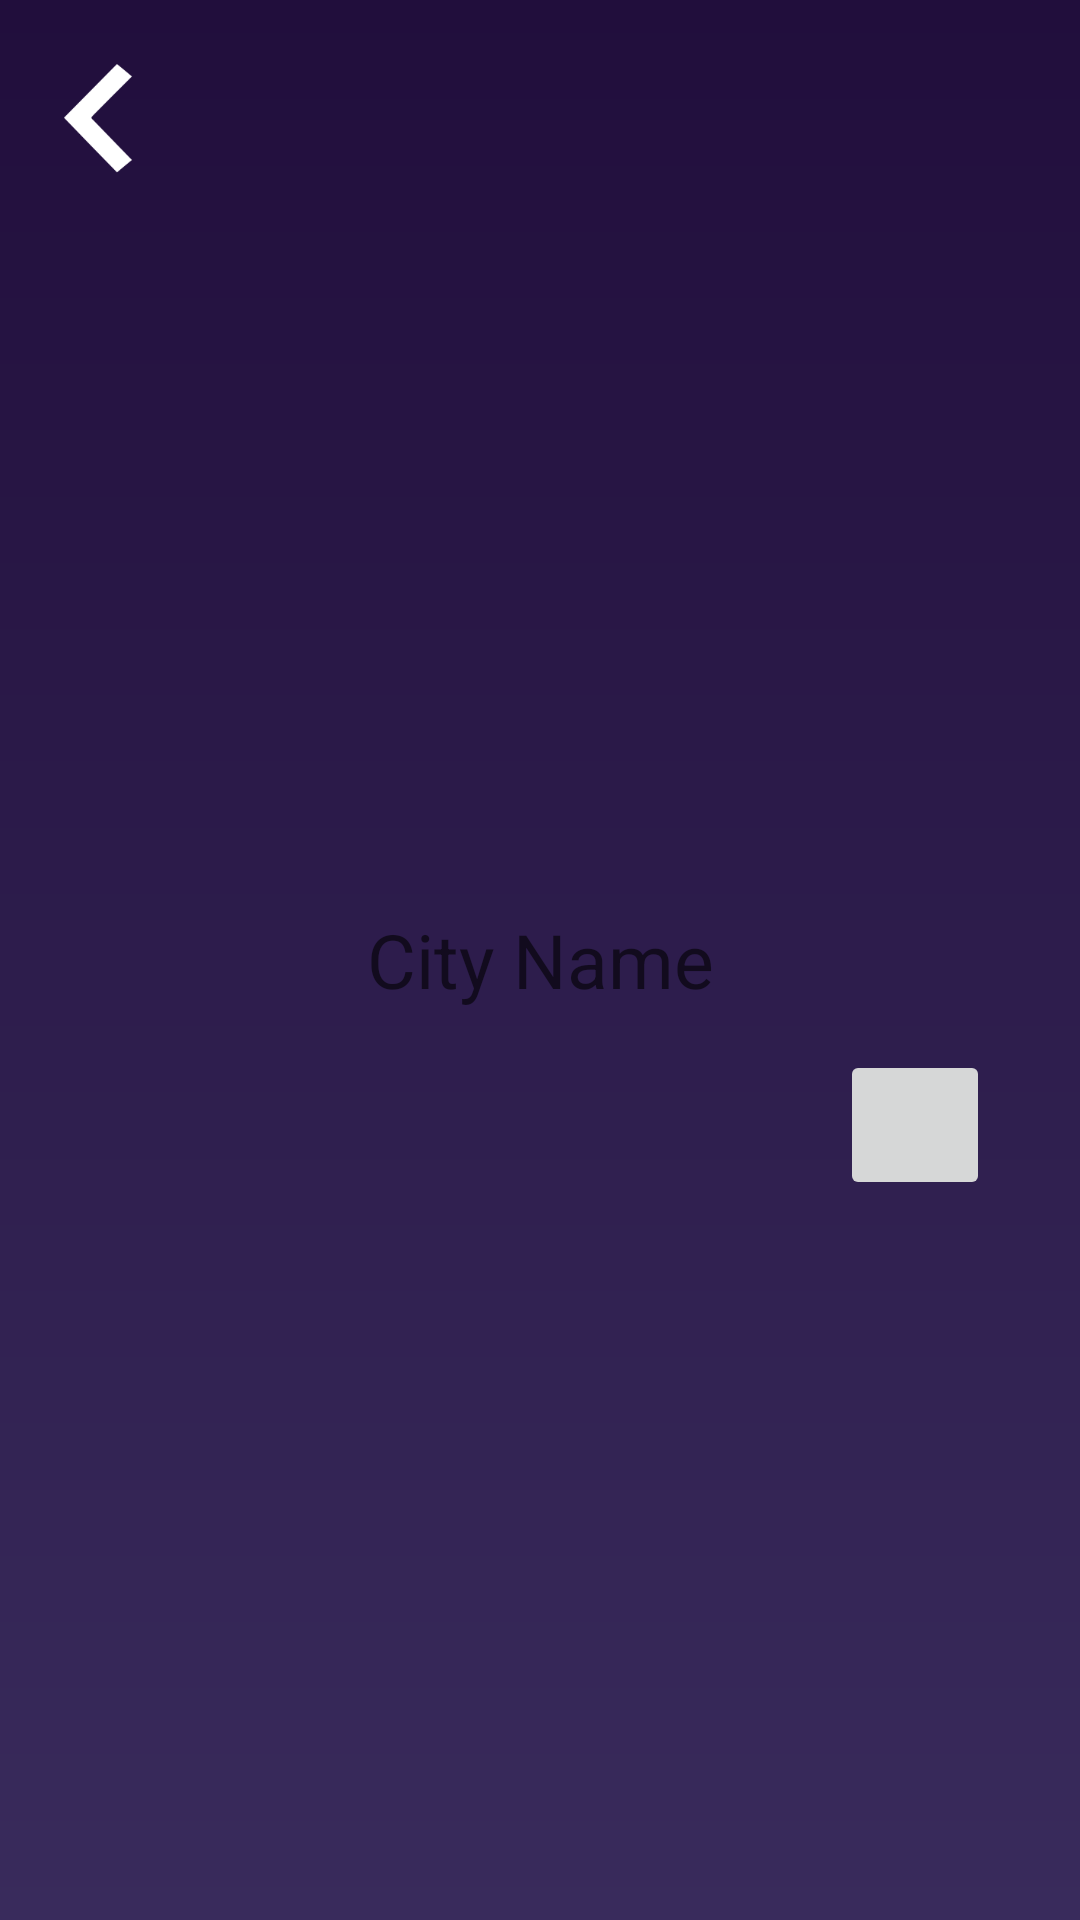

The Android layout XML behind this screen, and the referenced resources:
<!-- AndroidManifest.xml: application theme Theme.WeatherApplication -->
<!-- res/layout/activity_city_finder.xml -->
<?xml version="1.0" encoding="utf-8"?>
<RelativeLayout xmlns:android="http://schemas.android.com/apk/res/android"
    xmlns:app="http://schemas.android.com/apk/res-auto"
    xmlns:tools="http://schemas.android.com/tools"
    android:layout_width="match_parent"
    android:layout_height="match_parent"
    android:background="@drawable/gradient_1"
    tools:context=".cityFinder">

    <ImageView
        android:layout_width="50dp"
        android:layout_height="50dp"
        android:layout_marginTop="15dp"
        android:layout_marginLeft="10dp"
        android:id="@+id/backButton"
        android:src="@drawable/back_icon"
        android:layout_alignParentLeft="true"
        android:layout_alignParentTop="true"
        android:layout_alignParentStart="true"
    ></ImageView>

    <EditText
        android:layout_width="match_parent"
        android:layout_height="40dp"
        android:layout_centerHorizontal="true"
        android:layout_centerVertical="true"
        android:hint="City Name"
        android:textSize="25sp"
        android:textColor="@color/black"
        android:layout_marginLeft="30dp"
        android:layout_marginRight="30dp"
        android:id="@+id/searchCity"
        android:inputType="textAutoCorrect"
        android:gravity="center_vertical|center_horizontal"
        android:background="@drawable/edit_text_design"
        android:imeOptions="actionGo">
    </EditText>

    <LinearLayout
        android:layout_width="match_parent"
        android:layout_height="wrap_content"
        android:layout_marginLeft="30dp"
        android:layout_marginRight="30dp"
        android:gravity="right"
        android:layout_centerVertical="true">
        <ImageButton
            android:layout_width="50dp"
            android:layout_height="50dp"
            android:id="@+id/micButton"
            android:src="@drawable/ic_baseline_mic_off_24"
            android:layout_marginTop="110dp">
        </ImageButton>
    </LinearLayout>
</RelativeLayout>
<!-- resources referenced by this layout -->
<resources>
  <color name="black">#FF000000</color>
  <!-- drawable back_icon: png bitmap (drawable, 1633 bytes) -->
  <!-- drawable gradient_1 (drawable) -->
  <?xml version="1.0" encoding="utf-8"?>
  <shape xmlns:android="http://schemas.android.com/apk/res/android"
      android:shape="rectangle">
      <gradient
          android:startColor="#392b5c"
          android:endColor="#210e3c"
          android:angle="90"/>
  </shape>
  <style name="Theme.WeatherApplication" parent="Theme.MaterialComponents.DayNight.NoActionBar">
          
          <item name="colorPrimary">@color/purple_500</item>
          <item name="colorPrimaryVariant">@color/purple_700</item>
          <item name="colorOnPrimary">@color/white</item>
          
          <item name="colorSecondary">@color/teal_200</item>
          <item name="colorSecondaryVariant">@color/teal_700</item>
          <item name="colorOnSecondary">@color/black</item>
          
          <item name="android:statusBarColor" tools:targetApi="l">?attr/colorPrimaryVariant</item>
          
      </style>
  <color name="purple_500">#FF6200EE</color>
  <color name="purple_700">#FF3700B3</color>
  <color name="white">#FFFFFFFF</color>
  <color name="teal_200">#FF03DAC5</color>
  <color name="teal_700">#FF018786</color>
</resources>
